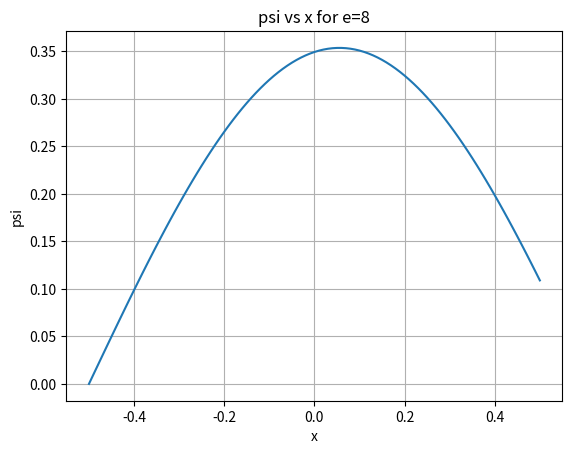

The matplotlib source for this figure: (Note: this script raises an exception after producing the figure.)
import numpy as np
import matplotlib.pyplot as plt
import scipy.integrate as integrate
import pandas as pd

P=[]
X=[]

def  RK4 (f , X0 , tmin , tmax , N , e) :
    h=  ( tmax - tmin ) / N
    t = np . linspace (tmin , tmax , N +1)
    X = np . zeros ([N +1 , len( X0 ) ])
    X[0] = X0
    for i in range(N):
        k1 = f ( t [i] , X [i], e)
        k2 = f(t[i] + h / 2, X[i] + (k1 * h) / 2, e)
        k3 = f(t[i] + h / 2, X[i] + (k2 * h) / 2, e)
        k4 = f(t[i] + h, X[i] + k3 * h, e)
        X[i + 1] = X[i] + (h / 6) * (k1 + 2 * (k2 + k3) + k4)

    return X , t


def func (x , Y ,e) : # functions along with the initial conditions
    psi = 0
    y1 , y2 = Y

    psider1 = y2
    psider2 = -e * y1
    return np.array([psider1 , psider2])

def main_f(f, ic, tmin, tmax, N, e):
    rk4 = RK4(f, ic, tmin, tmax, N, e)
    rk4_X = rk4[0].T
    t = rk4[-1]
    return rk4_X, t

initial_conditions = [0, 1]
Z ,t = main_f(func , initial_conditions , -1/2 ,  1/2, 100, 8)

plt.plot(t,Z[0],label='NOT NORMALIZED')
plt.xlabel("x")
plt.ylabel("psi")
plt.title("psi vs x for e=8")
plt.grid()

initial_conditions = [0, 5]
Z2 ,t = main_f(func , initial_conditions , -1/2 ,  1/2, 100, 8)
print(Z2[1])
#NORMALIZATION
c=integrate.simps(Z[0]**2,t)
N=Z[0]/np.sqrt(c)

plt.plot(t,N,label=" NORMALIZED with u'(0)=0")
c=integrate.simps(Z2[0]**2,t)
N=Z2[0]/np.sqrt(c)
plt.plot(t,N,label=" NORMALIZED with u'(0)=5")
plt.legend()
plt.show()

#e=11

initial_conditions = [0, 1]
Z ,t = main_f(func , initial_conditions , -1/2 ,  1/2, 100, 11)

plt.plot(t,Z[0],label='NOT NORMALIZED')
plt.grid()

initial_conditions = [0, 5]
Z2 ,t = main_f(func , initial_conditions , -1/2 ,  1/2, 100, 11)

#NORMALIZATION
c=integrate.simps(Z[0]**2,t)
N=Z[0]/np.sqrt(c)

plt.plot(t,N,label=" NORMALIZED with u'(0)=0")
c=integrate.simps(Z2[0]**2,t)
N=Z2[0]/np.sqrt(c)
plt.plot(t,N,label=" NORMALIZED with u'(0)=5")
plt.legend()
plt.title("psi vs x for e=11")

plt.xlabel("x")
plt.ylabel("psi")
plt.show()



def energy(points):
    e=np.linspace(0.9*(np.pi**2), 1.1*(np.pi**2), points)
    print("step size: ", e[2]-e[1])
    psi_l = []
    for i in e:
        #print("eigenvalue: ", i)
        psi, t2 = main_f(func, initial_conditions, -1 / 2, 1 / 2, 100, i)
        if abs(psi[0][-1])< 0.5 * 10**(-5):
            return psi[0][-1], i, psi,t2
            #psi_l.append(psi[0][-1])
    #return psi_l

points=5
psi_l,i,psi,x = energy(points)
print("EIGENFUNCTION: ",psi_l)
print("EIGENVALUE: ",i)
print(pd.DataFrame({"PSI": psi[0], "x": x}))

#NORMALIZATION

c=integrate.simps(psi[0]**2,t)
N=psi[0]/np.sqrt(c)

plt.plot(x,N)
plt.grid()
plt.xlabel("x")
plt.ylabel("psi")
plt.title("Ground State Normalized eigen function")
plt.show()


#FIRST EXCITED STATE

initial_conditions = [0, 1]
Z ,t = main_f(func , initial_conditions , -1/2 ,  1/2, 100, 4*(np.pi)**2)

plt.plot(t,Z[0],label='NOT NORMALIZED')
plt.grid()

initial_conditions = [0, 5]
Z2 ,t = main_f(func , initial_conditions , -1/2 ,  1/2, 100, 4*(np.pi)**2)

c=integrate.simps(Z[0]**2,t)
N=Z[0]/np.sqrt(c)

plt.plot(t,N,label=" NORMALIZED with u'(0)=0")
c=integrate.simps(Z2[0]**2,t)
N=Z2[0]/np.sqrt(c)
plt.plot(t,N,label=" NORMALIZED with u'(0)=5")
plt.legend()
plt.title("psi vs x for e=4*pi**2")
plt.xlabel("x")
plt.ylabel("psi")
plt.show()
